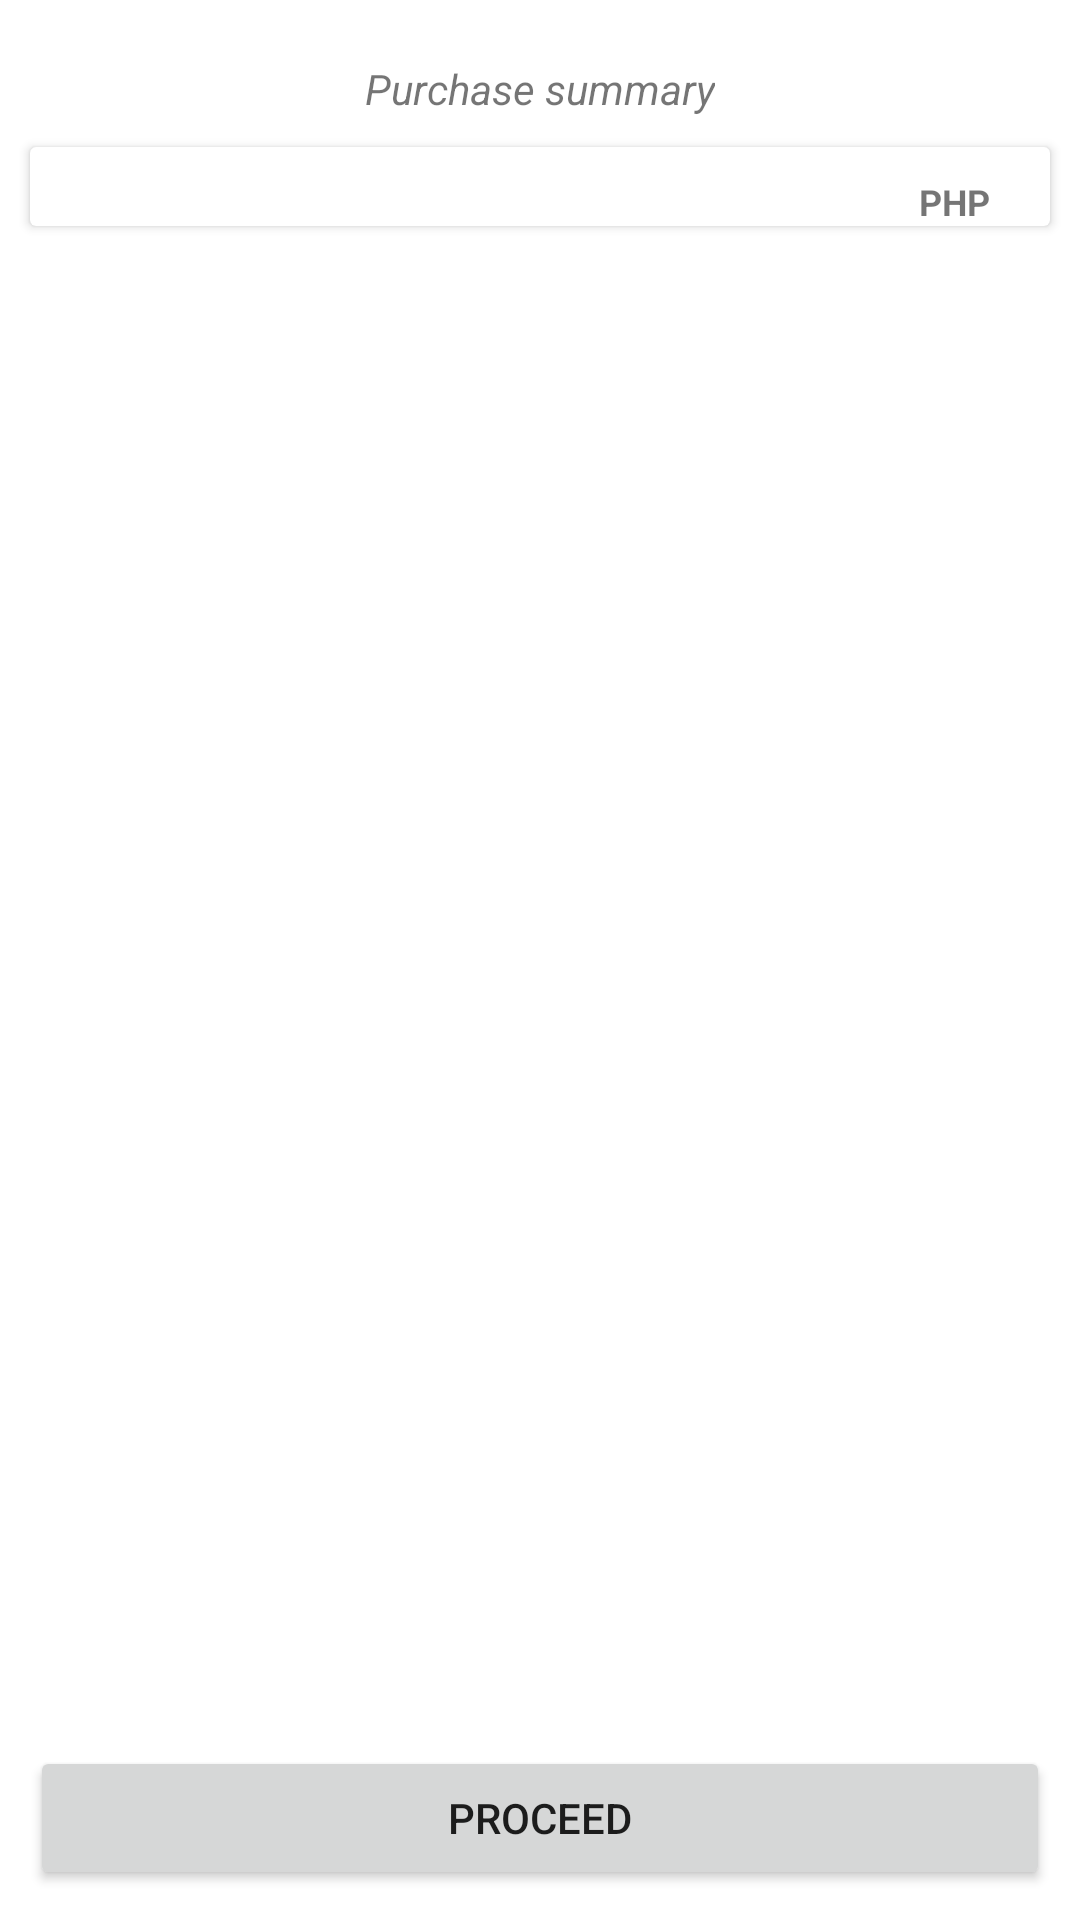

Android layout source for this screen:
<!-- AndroidManifest.xml: application theme AppTheme -->
<!-- res/layout/fragment_order_list.xml -->
<?xml version="1.0" encoding="utf-8"?>
<androidx.constraintlayout.widget.ConstraintLayout
    xmlns:android="http://schemas.android.com/apk/res/android"
    xmlns:tools="http://schemas.android.com/tools"
    xmlns:app="http://schemas.android.com/apk/res-auto"
    android:layout_width="match_parent"
    android:layout_height="match_parent"
    tools:context=".ui.orderlist.OrderListFragment">

    <androidx.appcompat.widget.AppCompatTextView
        android:id="@+id/textViewPurchaseSummary"
        android:layout_width="wrap_content"
        android:layout_height="wrap_content"
        android:layout_marginTop="20dp"
        android:text="Purchase summary"
        android:textStyle="italic"
        app:layout_constraintEnd_toEndOf="parent"
        app:layout_constraintStart_toStartOf="parent"
        app:layout_constraintTop_toTopOf="parent" />

    <androidx.cardview.widget.CardView
        android:id="@+id/cardViewList"
        android:layout_width="0dp"
        android:layout_height="wrap_content"
        android:layout_margin="10dp"
        app:layout_constraintEnd_toEndOf="parent"
        app:layout_constraintStart_toStartOf="parent"
        app:layout_constraintTop_toBottomOf="@+id/textViewPurchaseSummary">

        <androidx.constraintlayout.widget.ConstraintLayout
            android:layout_width="match_parent"
            android:layout_height="wrap_content">

            <androidx.appcompat.widget.AppCompatTextView
                android:id="@+id/textViewCurrency"
                android:layout_width="wrap_content"
                android:layout_height="wrap_content"
                android:layout_marginTop="10dp"
                android:layout_marginEnd="20dp"
                android:text="PHP"
                android:textSize="12sp"
                android:textStyle="bold"
                app:layout_constraintEnd_toEndOf="@+id/recyclerViewOrders"
                app:layout_constraintTop_toTopOf="parent" />

            <androidx.recyclerview.widget.RecyclerView
                android:id="@+id/recyclerViewOrders"
                android:layout_width="0dp"
                android:layout_height="wrap_content"
                app:layout_constraintEnd_toEndOf="parent"
                app:layout_constraintStart_toStartOf="parent"
                app:layout_constraintTop_toBottomOf="@+id/textViewCurrency" />
        </androidx.constraintlayout.widget.ConstraintLayout>
    </androidx.cardview.widget.CardView>

    <androidx.appcompat.widget.AppCompatTextView
        android:id="@+id/textViewPurchaseTotal"
        android:layout_width="wrap_content"
        android:layout_height="wrap_content"
        android:layout_margin="10dp"
        android:textSize="22sp"
        android:textStyle="bold"
        app:layout_constraintEnd_toEndOf="@+id/cardViewList"
        app:layout_constraintTop_toBottomOf="@+id/cardViewList" />

    <androidx.appcompat.widget.AppCompatButton
        android:id="@+id/buttonProceed"
        android:layout_width="0dp"
        android:layout_height="wrap_content"
        android:layout_margin="10dp"
        android:text="PROCEED"
        app:layout_constraintBottom_toBottomOf="parent"
        app:layout_constraintEnd_toEndOf="parent"
        app:layout_constraintStart_toStartOf="parent" />

</androidx.constraintlayout.widget.ConstraintLayout>
<!-- resources referenced by this layout -->
<resources>
  <style name="AppTheme" parent="Theme.MaterialComponents.DayNight.NoActionBar">
          
          <item name="android:windowActivityTransitions">true</item>
          <item name="colorPrimary">@color/colorPrimary</item>
          <item name="colorPrimaryDark">@color/colorPrimaryDark</item>
          <item name="colorAccent">@color/colorAccent</item>
      </style>
  <color name="colorPrimary">#5d4037</color>
  <color name="colorPrimaryDark">#321911</color>
  <color name="colorAccent">#8b6b61</color>
</resources>
